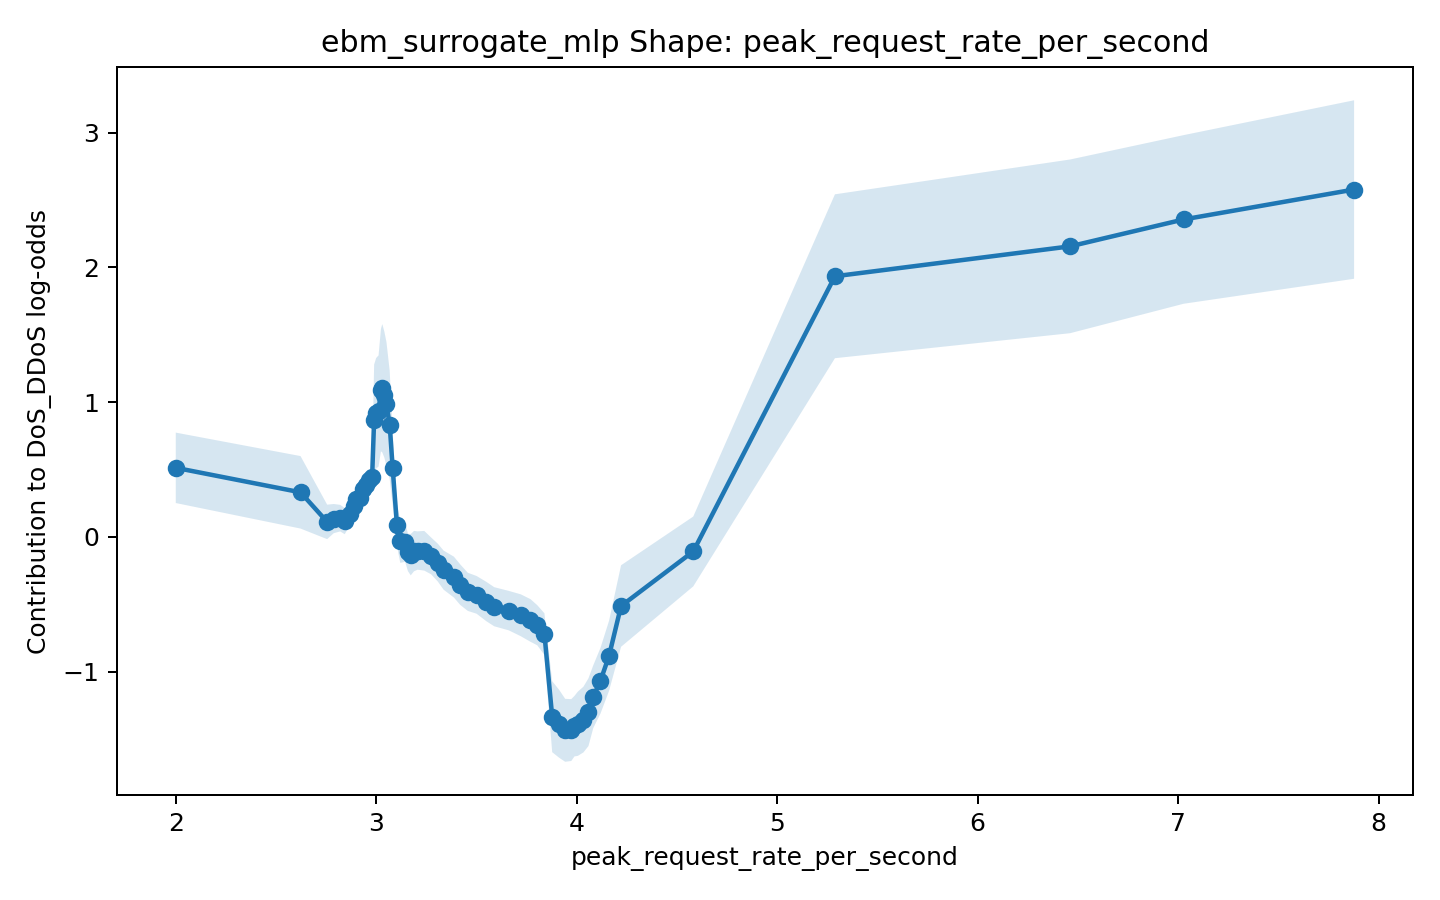

The file beside this chart, header and first rows:
x, score, lower_bound, upper_bound
2.0, 0.5125, 0.2512, 0.7737
2.622, 0.3308, 0.06193, 0.5997
2.755, 0.1113, -0.01666, 0.2392
2.788, 0.1359, 0.02766, 0.2441
2.82, 0.1392, 0.04056, 0.2379
2.843, 0.1172, 0.02005, 0.2144
2.87, 0.1732, 0.08909, 0.2574
2.888, 0.2279, 0.151, 0.3048
2.901, 0.2825, 0.2102, 0.3548
2.918, 0.2861, 0.2173, 0.3549
2.933, 0.353, 0.296, 0.4099
2.951, 0.3866, 0.3261, 0.4471
2.964, 0.4193, 0.352, 0.4867
2.98, 0.4476, 0.3735, 0.5217
2.989, 0.8706, 0.4629, 1.278
3, 0.9174, 0.5078, 1.327
3.012, 0.9341, 0.5216, 1.347
3.023, 1.089, 0.6349, 1.542
3.03, 1.103, 0.6275, 1.579
3.041, 1.056, 0.5882, 1.523
3.051, 0.9854, 0.5251, 1.446
3.067, 0.8319, 0.43, 1.234
3.082, 0.5139, 0.2401, 0.7878
3.103, 0.08512, -0.06878, 0.239
3.12, -0.03167, -0.1926, 0.1293
3.144, -0.04043, -0.1848, 0.104
3.158, -0.1148, -0.2541, 0.02444
3.172, -0.1319, -0.2852, 0.02136
3.188, -0.1053, -0.255, 0.04452
3.206, -0.1012, -0.2433, 0.04097
3.24, -0.1028, -0.2501, 0.04441
3.274, -0.1406, -0.2771, -0.004138
3.307, -0.1912, -0.3317, -0.05076
3.336, -0.2464, -0.3915, -0.1012
3.387, -0.2981, -0.4496, -0.1465
3.419, -0.3547, -0.5051, -0.2043
3.457, -0.4075, -0.549, -0.2659
3.5, -0.43, -0.57, -0.29
3.549, -0.4795, -0.6256, -0.3335
3.589, -0.518, -0.6631, -0.373
3.661, -0.547, -0.6933, -0.4006
3.721, -0.5814, -0.7369, -0.426
3.769, -0.6198, -0.7779, -0.4617
3.803, -0.6552, -0.804, -0.5064
3.839, -0.7213, -0.876, -0.5666
3.878, -1.334, -1.597, -1.07
3.913, -1.387, -1.639, -1.136
3.942, -1.435, -1.668, -1.201
3.973, -1.433, -1.662, -1.204
3.989, -1.404, -1.628, -1.179
4.005, -1.386, -1.624, -1.148
4.033, -1.355, -1.599, -1.112
4.059, -1.3, -1.552, -1.049
4.083, -1.185, -1.418, -0.9521
4.119, -1.067, -1.311, -0.8235
4.161, -0.8819, -1.142, -0.622
4.221, -0.5129, -0.8152, -0.2105
4.581, -0.108, -0.3671, 0.151
5.288, 1.934, 1.326, 2.541
6.461, 2.155, 1.511, 2.8
... 2 more rows
